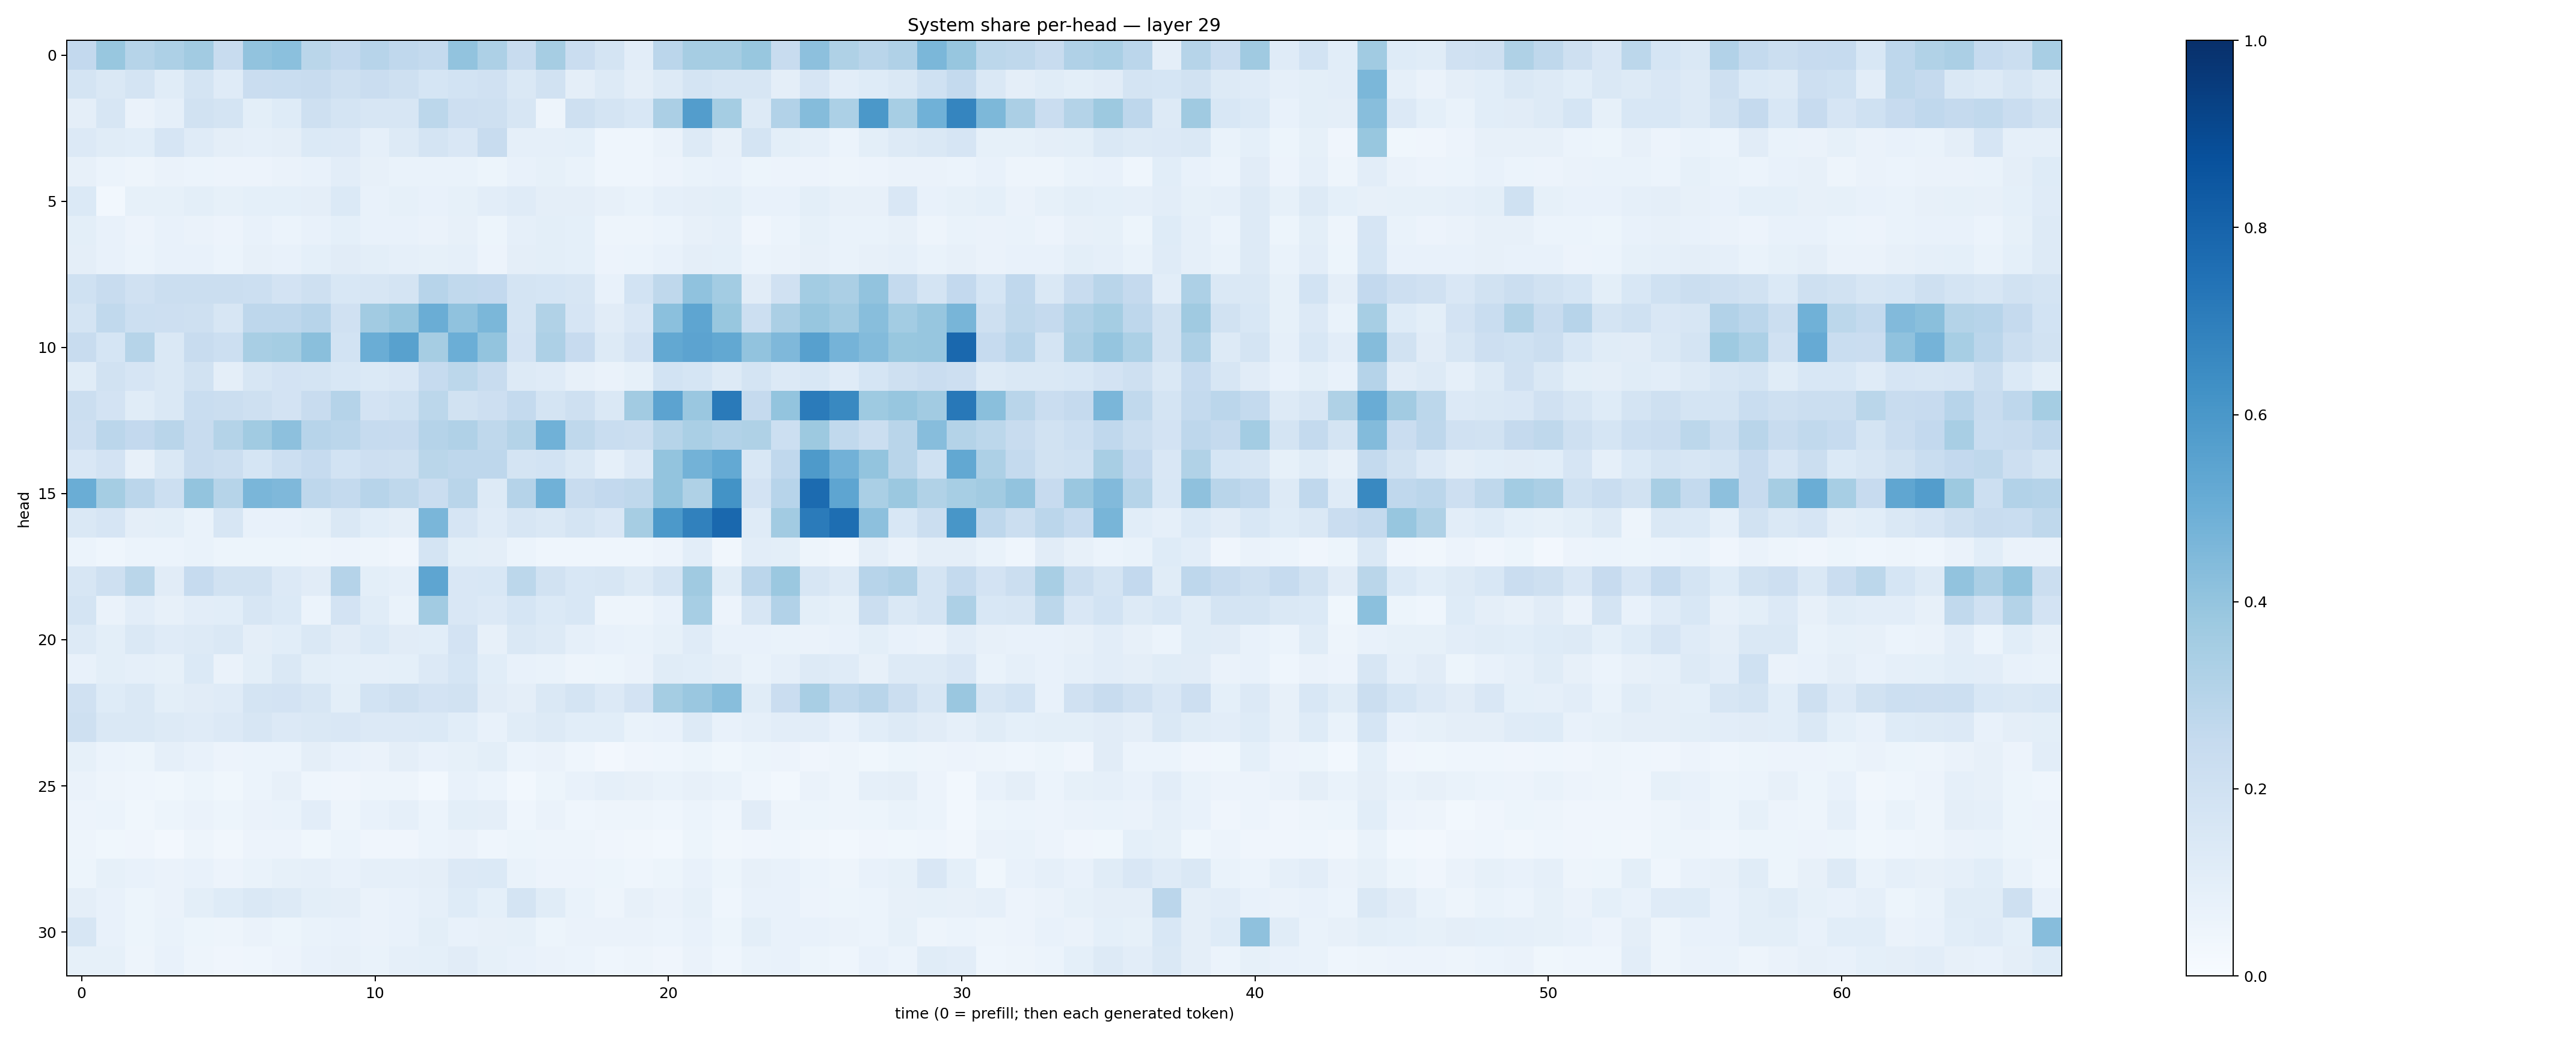

Source data for this figure (header and first rows):
0.25859886, 0.38840836, 0.2988774, 0.32702017, 0.362261, 0.24138984, 0.40307093, 0.42053038, 0.28792998, 0.2608359, 0.29615578, 0.26581705, 0.25464493, 0.40590265, 0.3259322, 0.23453489, 0.35079303, 0.22705661, 0.1770638, 0.1024182, 0.28297228, 0.3479065, 0.34942618, 0.3876826
0.1787, 0.142, 0.1728, 0.1145, 0.1783, 0.1189, 0.2291, 0.2331, 0.2393, 0.2059, 0.2268, 0.2108, 0.1686, 0.1864, 0.1969, 0.1463, 0.1876, 0.09456, 0.1261, 0.09564, 0.1251, 0.1749, 0.1576, 0.1575
0.09602, 0.1621, 0.0654, 0.08668, 0.194, 0.1792, 0.09872, 0.1227, 0.2039, 0.1734, 0.1582, 0.158, 0.2809, 0.2124, 0.2087, 0.1564, 0.04794, 0.204, 0.1722, 0.1545, 0.3353, 0.5713, 0.3521, 0.1286
0.1333, 0.1154, 0.1076, 0.1655, 0.1191, 0.09748, 0.08888, 0.09708, 0.1369, 0.133, 0.08892, 0.1264, 0.1733, 0.1513, 0.2353, 0.08824, 0.08678, 0.09128, 0.04599, 0.04488, 0.06487, 0.1287, 0.08109, 0.1761
0.07998, 0.06073, 0.05018, 0.06493, 0.06097, 0.05778, 0.05825, 0.0625, 0.07101, 0.1053, 0.08175, 0.06985, 0.06822, 0.06909, 0.05302, 0.07481, 0.08226, 0.06898, 0.04309, 0.04561, 0.05516, 0.06905, 0.07482, 0.05094
0.1371, 0.03093, 0.08576, 0.08406, 0.1, 0.08482, 0.09123, 0.09037, 0.09411, 0.1383, 0.0714, 0.08298, 0.07388, 0.08569, 0.1048, 0.1203, 0.09448, 0.09712, 0.07916, 0.0679, 0.08956, 0.0969, 0.09913, 0.07744
0.0977, 0.0746, 0.05491, 0.07393, 0.06412, 0.05826, 0.07409, 0.06138, 0.0747, 0.09023, 0.07502, 0.07709, 0.06484, 0.0804, 0.05154, 0.08871, 0.09901, 0.09033, 0.05017, 0.04908, 0.06114, 0.07912, 0.08763, 0.04111
0.0955, 0.07738, 0.06238, 0.0718, 0.07313, 0.06195, 0.08057, 0.07683, 0.09369, 0.1098, 0.1013, 0.08678, 0.08257, 0.08755, 0.05777, 0.09619, 0.09933, 0.09336, 0.05701, 0.06007, 0.07206, 0.09522, 0.0923, 0.06123
0.203, 0.2408, 0.1967, 0.221, 0.2222, 0.2194, 0.216, 0.1825, 0.2053, 0.1525, 0.1609, 0.1748, 0.2946, 0.2625, 0.2586, 0.1791, 0.1717, 0.1578, 0.07357, 0.1847, 0.2699, 0.4099, 0.3591, 0.1121
0.1764, 0.2644, 0.2179, 0.2136, 0.206, 0.1584, 0.2754, 0.2736, 0.2937, 0.1988, 0.36, 0.3913, 0.5039, 0.4089, 0.4589, 0.1772, 0.3128, 0.1678, 0.1129, 0.1512, 0.4191, 0.5369, 0.3879, 0.2163
0.2383, 0.1707, 0.2971, 0.1475, 0.2379, 0.2186, 0.3424, 0.3529, 0.4248, 0.1862, 0.5027, 0.5582, 0.3497, 0.4967, 0.4015, 0.1816, 0.3249, 0.246, 0.1322, 0.1797, 0.5244, 0.5433, 0.5261, 0.404
0.116, 0.193, 0.1666, 0.1431, 0.1927, 0.09709, 0.1615, 0.1814, 0.1745, 0.1529, 0.1402, 0.1502, 0.2477, 0.2777, 0.24, 0.1263, 0.1206, 0.07948, 0.06524, 0.08522, 0.1844, 0.1683, 0.1268, 0.1779
0.2234, 0.182, 0.1143, 0.1445, 0.2332, 0.2216, 0.2095, 0.1806, 0.235, 0.3033, 0.183, 0.2012, 0.278, 0.1895, 0.2138, 0.2562, 0.1787, 0.2089, 0.1449, 0.3618, 0.5449, 0.3846, 0.7138, 0.2526
0.2113, 0.285, 0.2579, 0.2927, 0.2377, 0.305, 0.3648, 0.4153, 0.295, 0.283, 0.2465, 0.2433, 0.3037, 0.3177, 0.2703, 0.3062, 0.4857, 0.2705, 0.2329, 0.2232, 0.2987, 0.3371, 0.3105, 0.3205
0.1504, 0.1821, 0.07838, 0.1415, 0.2421, 0.2195, 0.1714, 0.216, 0.2473, 0.1849, 0.2111, 0.2068, 0.2874, 0.274, 0.2746, 0.173, 0.1868, 0.1462, 0.08941, 0.1329, 0.4015, 0.4801, 0.522, 0.1547
0.503, 0.3544, 0.2823, 0.2162, 0.4017, 0.3003, 0.4627, 0.4529, 0.2747, 0.2558, 0.2957, 0.2727, 0.2284, 0.2896, 0.1292, 0.302, 0.4877, 0.2402, 0.2605, 0.2699, 0.4006, 0.3218, 0.6183, 0.1808
0.1422, 0.1656, 0.09642, 0.1013, 0.06794, 0.1564, 0.07394, 0.07058, 0.08501, 0.142, 0.1085, 0.09479, 0.4614, 0.1679, 0.1187, 0.1593, 0.1446, 0.1782, 0.1517, 0.35, 0.5914, 0.6844, 0.7838, 0.1207
0.06195, 0.04306, 0.06013, 0.05909, 0.0702, 0.05082, 0.05275, 0.05248, 0.04976, 0.05803, 0.04772, 0.04226, 0.1749, 0.09997, 0.09561, 0.05949, 0.04603, 0.04311, 0.04596, 0.04572, 0.0581, 0.1046, 0.03248, 0.1052
0.1577, 0.2075, 0.2857, 0.1124, 0.2465, 0.1898, 0.189, 0.1352, 0.1108, 0.3046, 0.09945, 0.08966, 0.5366, 0.1488, 0.1527, 0.2786, 0.1893, 0.1537, 0.1565, 0.1318, 0.1786, 0.3678, 0.1136, 0.2821
0.1739, 0.06501, 0.1034, 0.082, 0.1035, 0.1072, 0.1576, 0.1382, 0.06241, 0.1808, 0.1164, 0.06666, 0.3606, 0.1509, 0.1356, 0.1683, 0.139, 0.1552, 0.04999, 0.04831, 0.0734, 0.3466, 0.05515, 0.1574
0.1324, 0.09831, 0.148, 0.1186, 0.1303, 0.1447, 0.09618, 0.1087, 0.1439, 0.1127, 0.1389, 0.1117, 0.1055, 0.1801, 0.08012, 0.1436, 0.1303, 0.0876, 0.07426, 0.06728, 0.08273, 0.1202, 0.07112, 0.07386
0.07613, 0.0982, 0.08745, 0.08562, 0.1373, 0.06443, 0.1015, 0.1465, 0.1002, 0.09141, 0.08634, 0.09346, 0.1336, 0.1697, 0.1083, 0.07096, 0.06976, 0.05029, 0.0524, 0.06584, 0.1155, 0.1064, 0.09585, 0.0682
0.1971, 0.1211, 0.1471, 0.09812, 0.1102, 0.1198, 0.1763, 0.1813, 0.1588, 0.09894, 0.1868, 0.2072, 0.1804, 0.1904, 0.1095, 0.09416, 0.1445, 0.1794, 0.1337, 0.18, 0.3532, 0.383, 0.4284, 0.1147
0.2107, 0.1461, 0.1465, 0.1323, 0.1196, 0.1355, 0.1597, 0.1366, 0.1479, 0.1519, 0.1332, 0.1349, 0.1385, 0.1069, 0.07503, 0.1155, 0.1264, 0.1085, 0.1065, 0.06984, 0.07688, 0.1264, 0.07562, 0.08667
0.08443, 0.0615, 0.05364, 0.08642, 0.07301, 0.05623, 0.06197, 0.06211, 0.09709, 0.07188, 0.06444, 0.09441, 0.07469, 0.08299, 0.1004, 0.06234, 0.06374, 0.04606, 0.02692, 0.04226, 0.0443, 0.05142, 0.03651, 0.05262
0.06318, 0.04836, 0.04389, 0.03631, 0.05291, 0.03588, 0.06019, 0.07874, 0.04551, 0.04036, 0.04893, 0.04751, 0.0285, 0.07387, 0.06169, 0.0306, 0.0514, 0.07464, 0.08873, 0.07954, 0.06978, 0.08025, 0.06661, 0.04433
0.05489, 0.06195, 0.03709, 0.05404, 0.06314, 0.051, 0.06532, 0.06842, 0.1047, 0.04783, 0.07059, 0.08707, 0.05901, 0.1007, 0.09397, 0.04518, 0.06509, 0.04389, 0.0469, 0.04891, 0.04475, 0.05899, 0.04367, 0.11
0.04782, 0.03573, 0.03937, 0.02623, 0.04966, 0.03391, 0.05809, 0.05486, 0.03776, 0.06126, 0.04188, 0.03931, 0.06074, 0.06272, 0.04578, 0.05408, 0.05008, 0.04896, 0.04108, 0.03327, 0.02979, 0.05191, 0.03294, 0.04039
0.05401, 0.08271, 0.07399, 0.06411, 0.0761, 0.05639, 0.06958, 0.08325, 0.08899, 0.07803, 0.08798, 0.08779, 0.09547, 0.1345, 0.1377, 0.06907, 0.0569, 0.05722, 0.05151, 0.04503, 0.05111, 0.07078, 0.05088, 0.07827
0.09481, 0.07232, 0.05469, 0.06585, 0.1011, 0.1215, 0.1464, 0.1272, 0.1002, 0.0955, 0.0643, 0.07091, 0.08878, 0.1237, 0.09136, 0.175, 0.1134, 0.06661, 0.04817, 0.08093, 0.06321, 0.08446, 0.04303, 0.07706
0.1607, 0.07693, 0.05187, 0.06921, 0.0527, 0.04755, 0.06457, 0.05242, 0.06758, 0.07777, 0.06272, 0.07479, 0.09929, 0.07651, 0.07868, 0.08302, 0.052, 0.0655, 0.06518, 0.06556, 0.05874, 0.07652, 0.05163, 0.1007
0.08249, 0.08296, 0.04723, 0.07618, 0.04891, 0.03931, 0.04312, 0.0552, 0.07788, 0.08178, 0.06949, 0.08907, 0.09147, 0.1112, 0.08381, 0.07692, 0.06402, 0.06078, 0.04522, 0.04826, 0.04116, 0.06498, 0.04364, 0.06789
